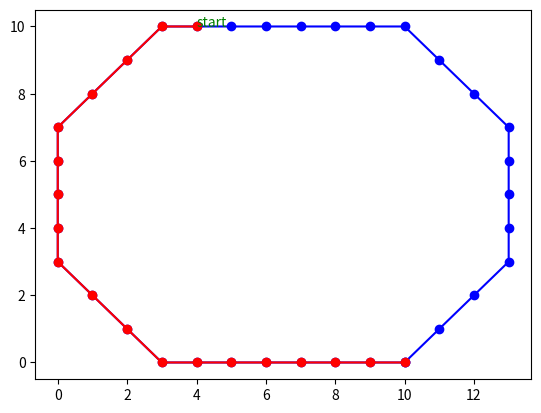

The matplotlib source for this figure:
import matplotlib.pyplot as plt


x = 0
y = 0
curve_a = [(10, 0), (11, 1), (12, 2), (13, 3), (13, 4), (13, 5), (13, 6), (13, 7), (12, 8), (11, 9), (10, 10),
           (9, 10), (8, 10), (7, 10), (6, 10), (5, 10), (4, 10), (3, 10), (2, 9), (1, 8), (0, 7), (0, 6), (0, 5),
           (0, 4), (0, 3), (1, 2), (2, 1), (3, 0), (4, 0), (5, 0), (6, 0), (7, 0), (8, 0), (9, 0), (10, 0)]

x_curve_a, y_curve_a = zip(*curve_a)
plt.plot(x_curve_a, y_curve_a, 'b-o')
length = len(curve_a)
curve_b = [(0, 0)] * length
for i in range(length):
    curve_b[i] = curve_a[length - 1 - i]


def inn(pt1, pt2):
    if abs(pt1[0] - pt2[0]) == 0 and abs(pt1[1] - pt2[1]) == 0:
        return 1
    else:
        return 0


def start(curve1, curve2):
    for m in range(len(curve1)):
        for n in range(len(curve2)):
            if curve1[m] == curve2[n]:
                return m, n


def lu(curve1, curve2):
    sum = -1
    (m, n) = start(curve1, curve2)
    for a in range(m, len(curve1)):
        if a == len(curve1) - 1:
            if inn(curve1[a], curve2[n]) == 0:
                return sum
            else:
                print(curve1[a])
                sum += 1
                return sum
        elif inn(curve1[a], curve2[n]) == 0:
            return sum
        else:
            n += 1
            sum += 1
            print(curve1[a])


curve_ex = [(4, 10), (3, 10), (2, 9), (1, 8), (0, 7), (0, 6), (0, 5),
           (0, 4), (0, 3), (1, 2), (2, 1), (3, 0), (4, 0), (5, 0), (6, 0), (7, 0), (8, 0), (9, 0), (10, 0)]
x_curve_ex, y_curve_ex = zip(*curve_ex)
plt.plot(x_curve_ex, y_curve_ex, 'r-o')
example1 = lu(curve_ex, curve_a)
example2 = lu(curve_ex, curve_b)
print('总路程1：' + str(example1))
print('总路程2：' + str(example2))
plt.text(x_curve_ex[0], y_curve_ex[0], 'start', color='g')
plt.show()